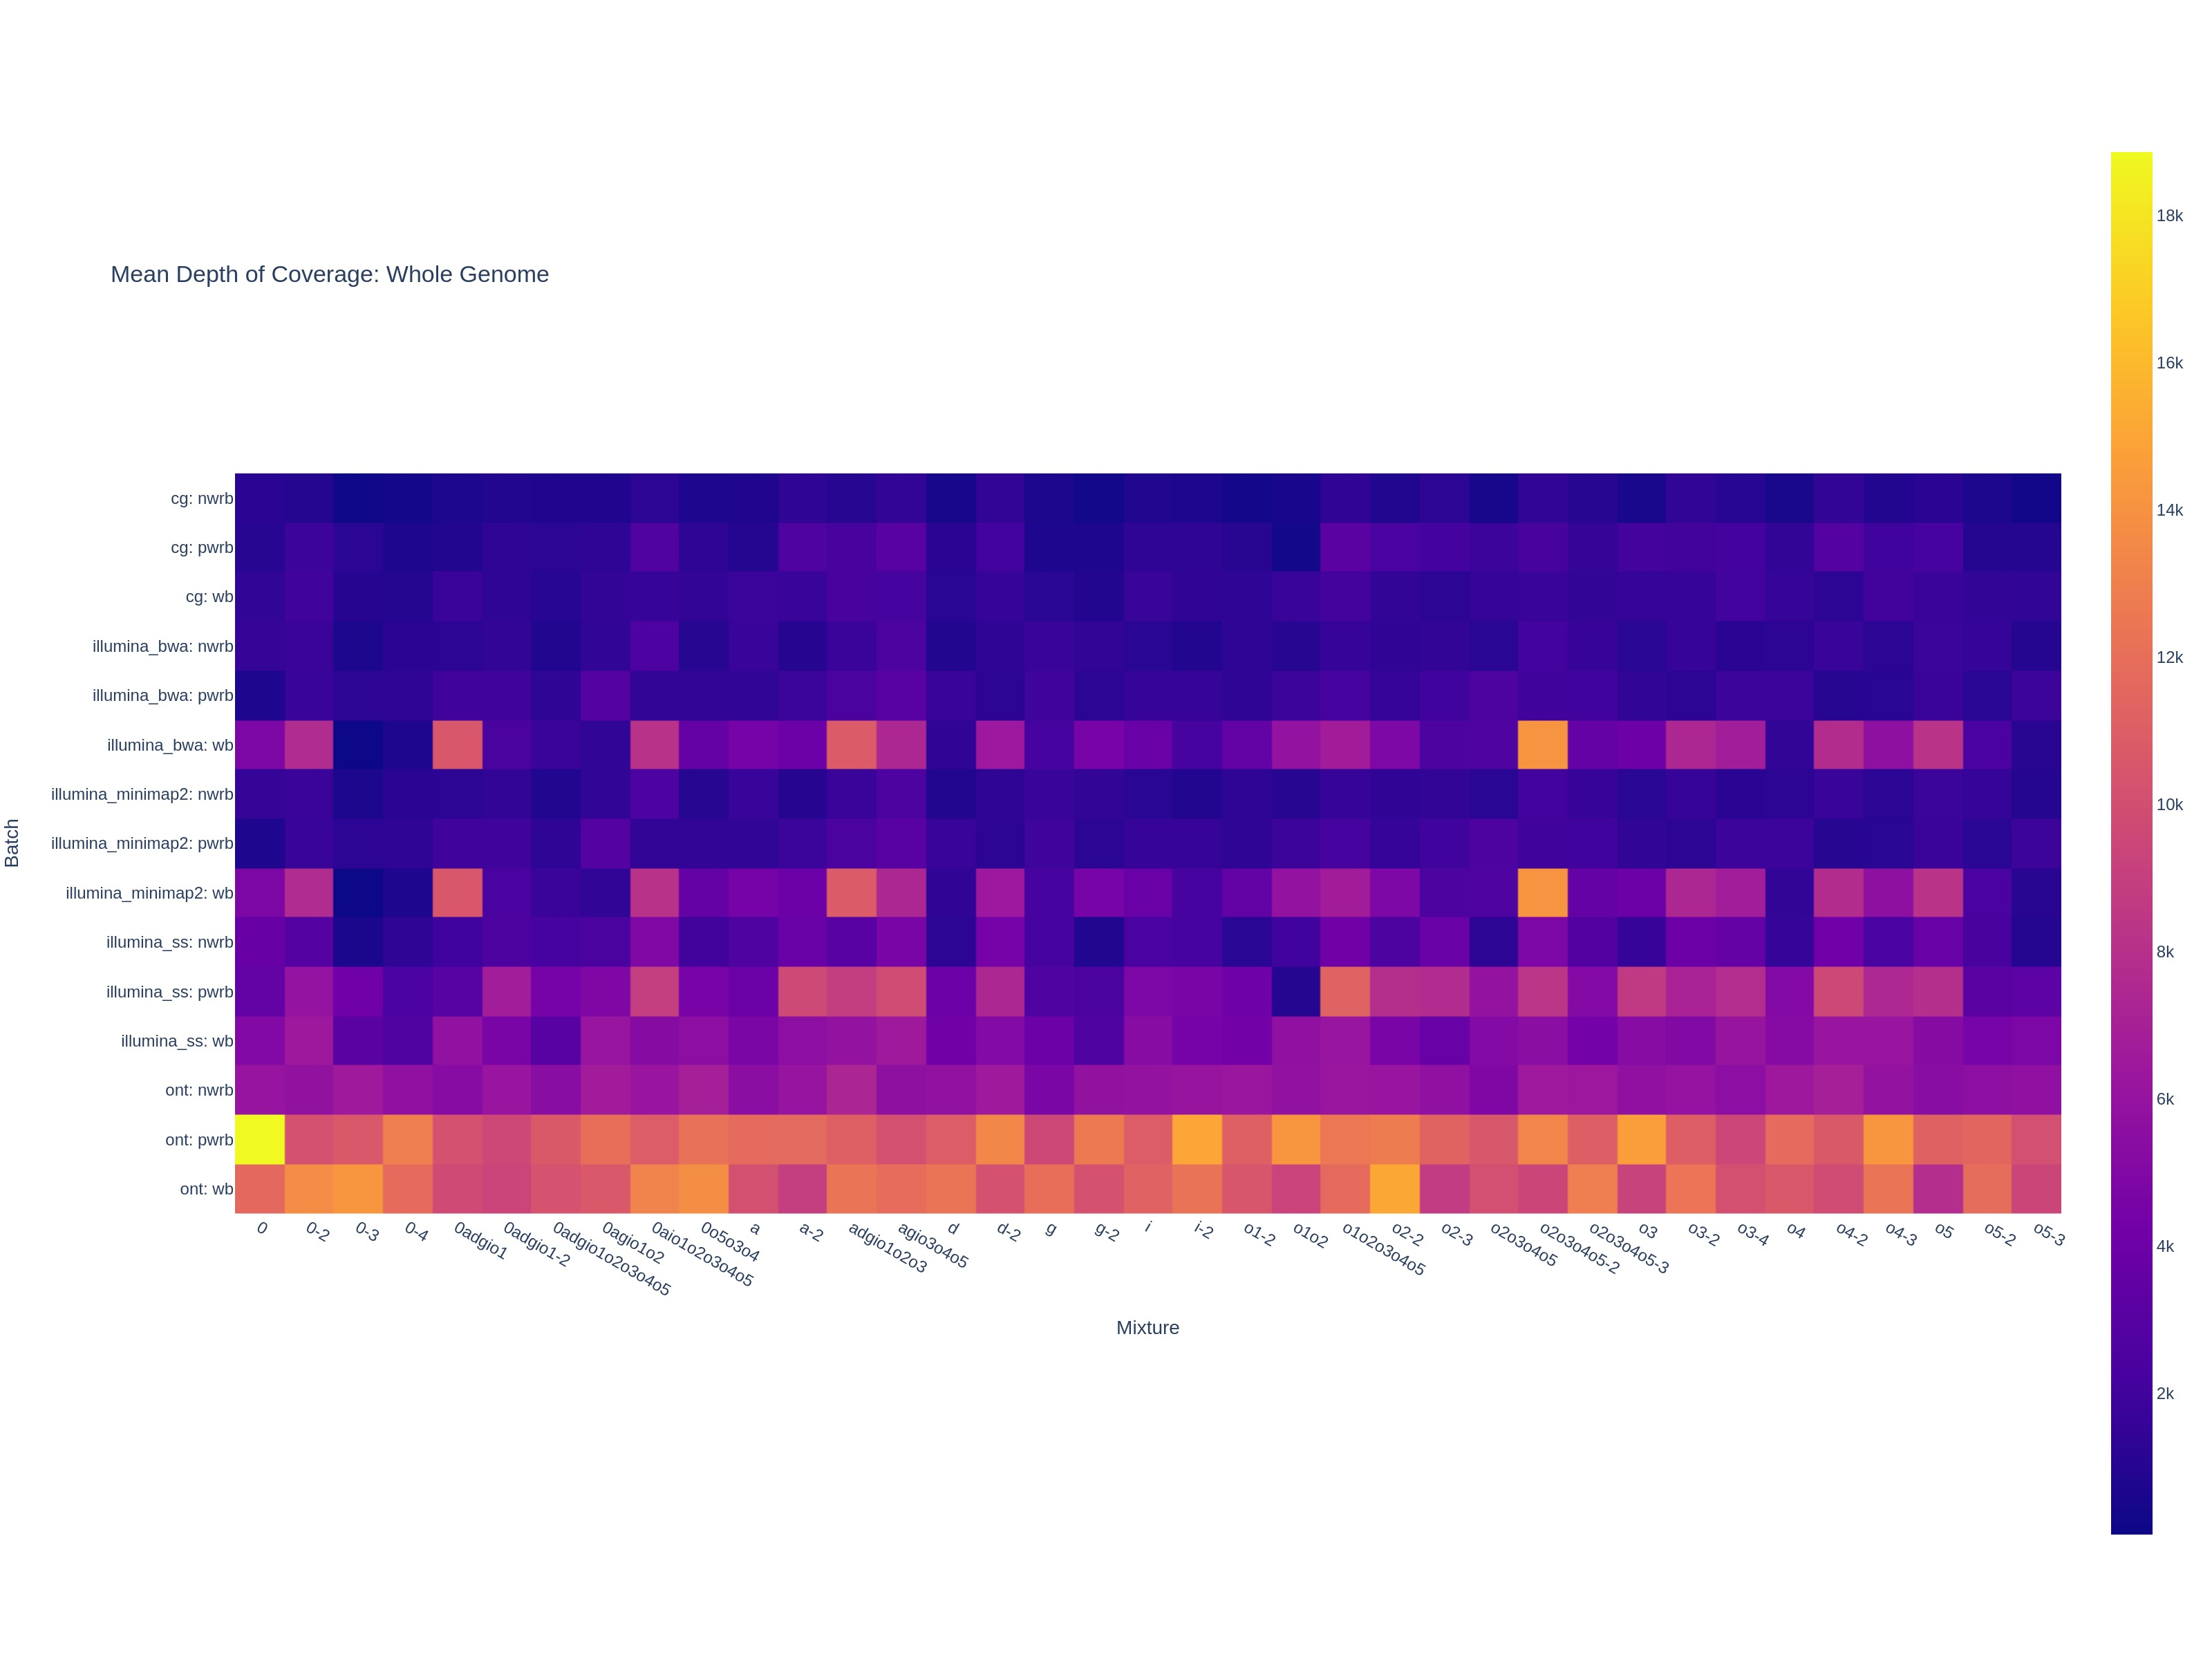

The file beside this chart, header and first rows:
chrom, start, end, gene, mean_coverage, mixture, batch
MN908947.3, 1, 29903, whole genome, 2997, 0adgio1o2o3o4o5, illumina_ss: wb
MN908947.3, 1, 29903, whole genome, 5787, 0adgio1, illumina_ss: wb
MN908947.3, 1, 29903, whole genome, 5075, o2o3o4o5, illumina_ss: wb
MN908947.3, 1, 29903, whole genome, 6128, 0agio1o2, illumina_ss: wb
MN908947.3, 1, 29903, whole genome, 5548, 0o5o3o4, illumina_ss: wb
MN908947.3, 1, 29903, whole genome, 5905, adgio1o2o3, illumina_ss: wb
MN908947.3, 1, 29903, whole genome, 6479, agio3o4o5, illumina_ss: wb
MN908947.3, 1, 29903, whole genome, 6141, o1o2o3o4o5, illumina_ss: wb
MN908947.3, 1, 29903, whole genome, 5057, 0, illumina_ss: wb
MN908947.3, 1, 29903, whole genome, 5693, o1o2, illumina_ss: wb
MN908947.3, 1, 29903, whole genome, 5309, o3, illumina_ss: wb
MN908947.3, 1, 29903, whole genome, 5227, o5, illumina_ss: wb
MN908947.3, 1, 29903, whole genome, 5189, o4, illumina_ss: wb
MN908947.3, 1, 29903, whole genome, 6410, 0-2, illumina_ss: wb
MN908947.3, 1, 29903, whole genome, 4724, a, illumina_ss: wb
MN908947.3, 1, 29903, whole genome, 3953, g, illumina_ss: wb
MN908947.3, 1, 29903, whole genome, 5303, i, illumina_ss: wb
MN908947.3, 1, 29903, whole genome, 4122, d, illumina_ss: wb
MN908947.3, 1, 29903, whole genome, 3160, 0-3, illumina_ss: wb
MN908947.3, 1, 29903, whole genome, 5007, o3-2, illumina_ss: wb
MN908947.3, 1, 29903, whole genome, 4508, o5-2, illumina_ss: wb
MN908947.3, 1, 29903, whole genome, 4762, o5-3, illumina_ss: wb
MN908947.3, 1, 29903, whole genome, 6182, o4-2, illumina_ss: wb
MN908947.3, 1, 29903, whole genome, 6191, o4-3, illumina_ss: wb
MN908947.3, 1, 29903, whole genome, 4622, o2-2, illumina_ss: wb
MN908947.3, 1, 29903, whole genome, 5451, o2o3o4o5-2, illumina_ss: wb
MN908947.3, 1, 29903, whole genome, 4311, o2o3o4o5-3, illumina_ss: wb
MN908947.3, 1, 29903, whole genome, 4643, 0adgio1-2, illumina_ss: wb
MN908947.3, 1, 29903, whole genome, 5213, 0aio1o2o3o4o5, illumina_ss: wb
MN908947.3, 1, 29903, whole genome, 2655, 0-4, illumina_ss: wb
MN908947.3, 1, 29903, whole genome, 5531, a-2, illumina_ss: wb
MN908947.3, 1, 29903, whole genome, 2587, g-2, illumina_ss: wb
MN908947.3, 1, 29903, whole genome, 4466, i-2, illumina_ss: wb
MN908947.3, 1, 29903, whole genome, 5115, d-2, illumina_ss: wb
MN908947.3, 1, 29903, whole genome, 4275, o1-2, illumina_ss: wb
MN908947.3, 1, 29903, whole genome, 3690, o2-3, illumina_ss: wb
MN908947.3, 1, 29903, whole genome, 6091, o3-4, illumina_ss: wb
MN908947.3, 1, 29903, whole genome, 2167, 0adgio1o2o3o4o5, illumina_ss: nwrb
MN908947.3, 1, 29903, whole genome, 1992, 0adgio1, illumina_ss: nwrb
MN908947.3, 1, 29903, whole genome, 1226, o2o3o4o5, illumina_ss: nwrb
MN908947.3, 1, 29903, whole genome, 2409, 0agio1o2, illumina_ss: nwrb
MN908947.3, 1, 29903, whole genome, 2003, 0o5o3o4, illumina_ss: nwrb
MN908947.3, 1, 29903, whole genome, 3088, adgio1o2o3, illumina_ss: nwrb
MN908947.3, 1, 29903, whole genome, 4610, agio3o4o5, illumina_ss: nwrb
MN908947.3, 1, 29903, whole genome, 4101, o1o2o3o4o5, illumina_ss: nwrb
MN908947.3, 1, 29903, whole genome, 3751, 0, illumina_ss: nwrb
MN908947.3, 1, 29903, whole genome, 1965, o1o2, illumina_ss: nwrb
MN908947.3, 1, 29903, whole genome, 1591, o3, illumina_ss: nwrb
MN908947.3, 1, 29903, whole genome, 3715, o5, illumina_ss: nwrb
MN908947.3, 1, 29903, whole genome, 1553, o4, illumina_ss: nwrb
MN908947.3, 1, 29903, whole genome, 2813, 0-2, illumina_ss: nwrb
MN908947.3, 1, 29903, whole genome, 2606, a, illumina_ss: nwrb
MN908947.3, 1, 29903, whole genome, 2173, g, illumina_ss: nwrb
MN908947.3, 1, 29903, whole genome, 2293, i, illumina_ss: nwrb
MN908947.3, 1, 29903, whole genome, 1232, d, illumina_ss: nwrb
MN908947.3, 1, 29903, whole genome, 555.6, 0-3, illumina_ss: nwrb
MN908947.3, 1, 29903, whole genome, 3953, o3-2, illumina_ss: nwrb
MN908947.3, 1, 29903, whole genome, 2261, o5-2, illumina_ss: nwrb
MN908947.3, 1, 29903, whole genome, 944.6, o5-3, illumina_ss: nwrb
MN908947.3, 1, 29903, whole genome, 4141, o4-2, illumina_ss: nwrb
... 495 more rows
